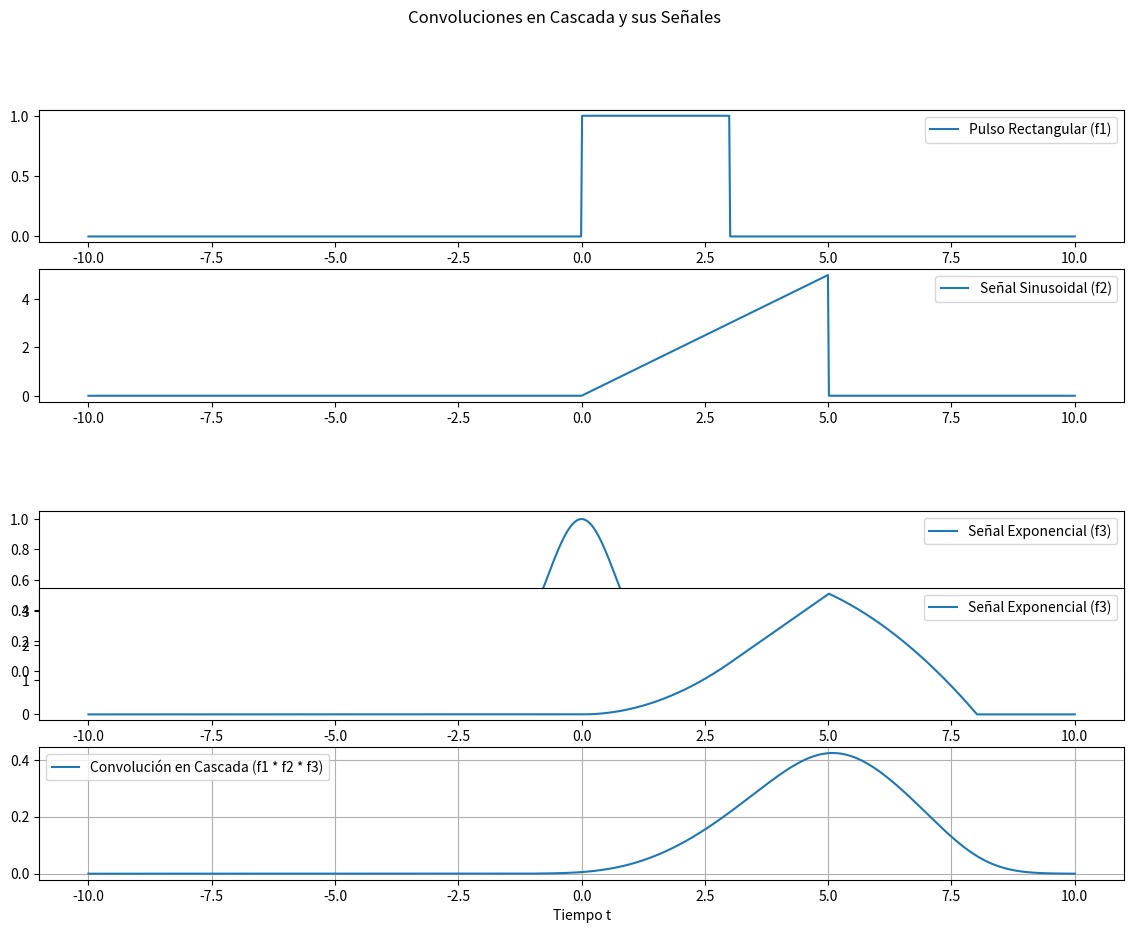

This figure's Python source:
import numpy as np
import matplotlib.pyplot as plt
from scipy.signal import convolve

# Paso 1: Definir las señales
t = np.linspace(-10, 10, 1000)
f1 = np.where((t >= 0) & (t <= 3), 1, 0)  # Pulso rectangular
f2 = np.where((t >= 0) & (t <= 5), t, 0)
f3 = np.exp(-t**2)  # Señal exponencial decaída

# Paso 2: Calcular las convoluciones en cascada
c12 = convolve(f1, f2, mode='same') / sum(f1)
c123 = convolve(c12, f3, mode='same') / sum(f2)

# Paso 3: Graficar los resultados
plt.figure(figsize=(14, 10))

plt.subplot(5, 1, 1)
plt.plot(t, f1, label='Pulso Rectangular (f1)')
plt.legend()

plt.subplot(5, 1, 2)
plt.plot(t, f2, label='Señal Sinusoidal (f2)')
plt.legend()

plt.subplot(4, 1, 3)
plt.plot(t, f3, label='Señal Exponencial (f3)')
plt.legend()
plt.subplot(5, 1, 4)
plt.plot(t, c12, label='Señal Exponencial (f3)')
plt.legend()

plt.subplot(5, 1, 5)
plt.plot(t, c123, label='Convolución en Cascada (f1 * f2 * f3)')
plt.legend()

plt.xlabel('Tiempo t')
plt.suptitle('Convoluciones en Cascada y sus Señales')
plt.grid(True)
plt.tight_layout(rect=[0, 0.03, 1, 0.95])
plt.show()